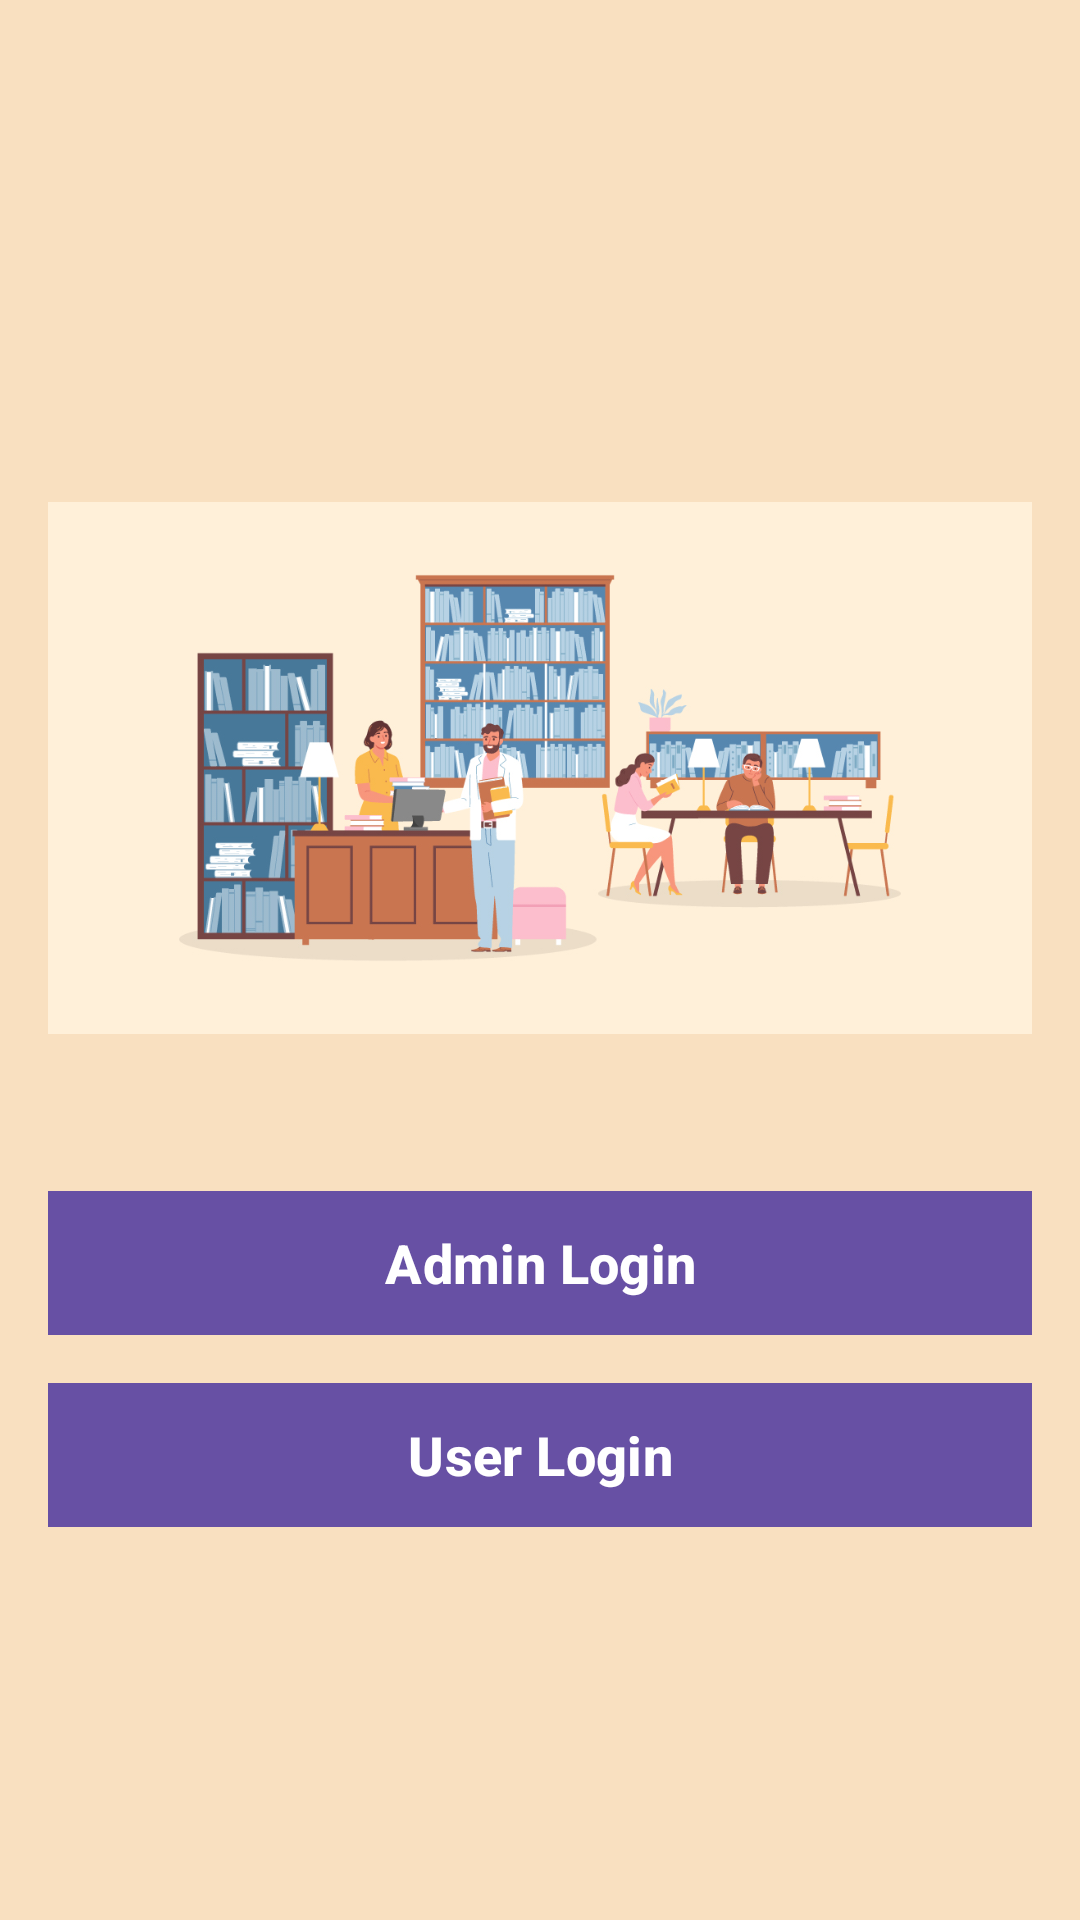

Produce the Android XML layout that renders to this screen, including the resource entries it uses.
<!-- AndroidManifest.xml: application theme Theme.BookWiseSWEProject -->
<!-- res/layout/activity_admin_user_switch.xml -->
<?xml version="1.0" encoding="utf-8"?>
<LinearLayout xmlns:android="http://schemas.android.com/apk/res/android"
    xmlns:tools="http://schemas.android.com/tools"
    android:layout_width="match_parent"
    android:layout_height="match_parent"
    android:orientation="vertical"
    android:padding="16dp"
    android:gravity="center"
    android:background="#F9E0C0">

    
    <ImageView
        android:id="@+id/imageView"
        android:layout_width="wrap_content"
        android:layout_height="250dp"
        android:layout_marginBottom="16dp"
        android:contentDescription="@string/image_description"
        android:src="@drawable/adminuser" />

    
    <com.google.android.material.button.MaterialButton
        android:foreground= "?attr/selectableItemBackground"
        android:id="@+id/adminButton"
        android:layout_width="match_parent"
        android:layout_height="wrap_content"
        android:background="#b22234"
        android:text="Admin Login"
        android:textColor="@color/white"
        android:textSize="18sp"
        android:textStyle="bold"
        android:layout_marginBottom="16dp"/>

    
    <com.google.android.material.button.MaterialButton
        android:foreground= "?attr/selectableItemBackground"
        android:id="@+id/userButton"
        android:layout_width="match_parent"
        android:layout_height="wrap_content"
        android:background="#3c3b6e"
        android:text="User Login"
        android:textColor="@color/white"
        android:textSize="18sp"
        android:textStyle="bold" />

</LinearLayout>
<!-- resources referenced by this layout -->
<resources>
  <color name="white">#FFFFFFFF</color>
  <!-- drawable adminuser: jpg bitmap (drawable-200dpi, 188532 bytes) -->
  <string name="image_description" />
  <style name="Theme.BookWiseSWEProject" parent="Base.Theme.BookWiseSWEProject" />
  <style name="Base.Theme.BookWiseSWEProject" parent="Theme.Material3.DayNight.NoActionBar">
          
          
      </style>
</resources>
